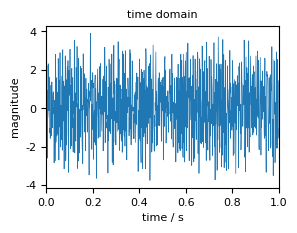
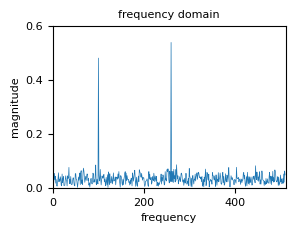

Here is the Python script that generated these plots, in order:
import numpy as np
from numpy.fft import fft
import math
import matplotlib.pyplot as plt


# 设信号周期为1s，采样频率为1024
t = np.linspace(0, 1, 1024, endpoint=False)
# 生成带噪声的信号
y = []
for i in range(len(t)):
    y.append(
        math.cos(2 * np.pi * 100 * t[i]) + math.sin(2 * np.pi * 260 * t[i]) + 4 * (np.random.rand()-0.5)
    )
# 显示原始加噪声的信号
plt.figure(num=None, figsize=(3, 2.1), dpi=300)
plt.plot(t, y, linewidth=0.5)
plt.xticks(fontproperties='Times New Roman', fontsize=8)
plt.xlim([0, 1])
plt.yticks(fontproperties='Times New Roman', fontsize=8)
plt.xlabel('time / s', fontproperties='Times New Roman', fontsize=8)
plt.ylabel('magnitude', fontproperties='Times New Roman', fontsize=8)
plt.title('time domain', fontproperties='Times New Roman', fontsize=8)
plt.savefig('TimeDomainWave.png', bbox_inches='tight')
plt.show()
plt.close()


# Fourier变换
y_ = fft(y)
# 因对称性只显示一半即可
x_frequency_domain = np.arange(len(y_)/2)
y_magnitude = abs(y_)/len(t)
y_magnitude = y_magnitude[0: 512]
# 显示Fourier变换后的频域图片
plt.figure(num=None, figsize=(3, 2.1), dpi=300)
plt.plot(x_frequency_domain, y_magnitude, linewidth=0.5)
plt.xticks(fontproperties='Times New Roman', fontsize=8)
plt.xlim([0, 512])
plt.ylim([0, 0.6])
plt.yticks(fontproperties='Times New Roman', fontsize=8)
plt.xlabel('frequency', fontproperties='Times New Roman', fontsize=8)
plt.ylabel('magnitude', fontproperties='Times New Roman', fontsize=8)
plt.title('frequency domain', fontproperties='Times New Roman', fontsize=8)
plt.savefig('FrequencyDomainWave.png', bbox_inches='tight')
plt.show()
plt.close()
